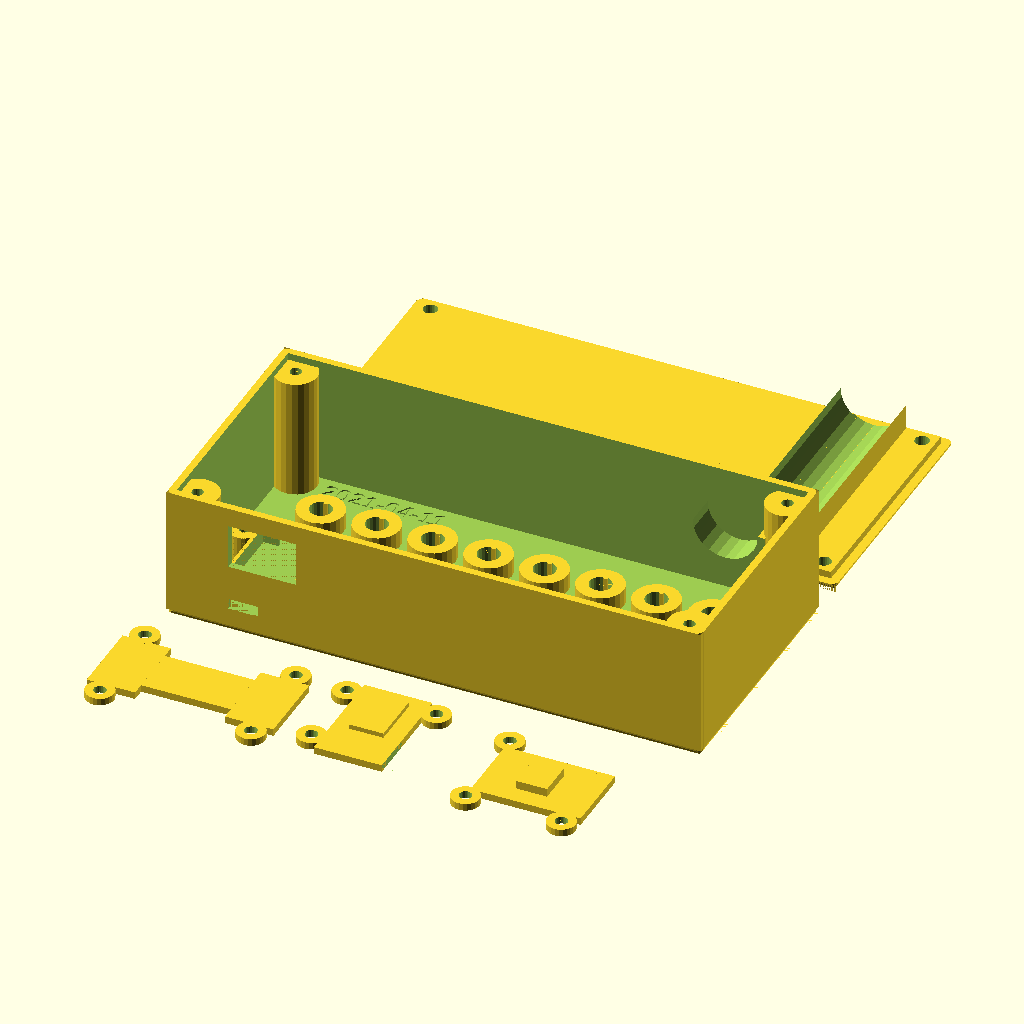
Cell 1 — every parameter at its default value.
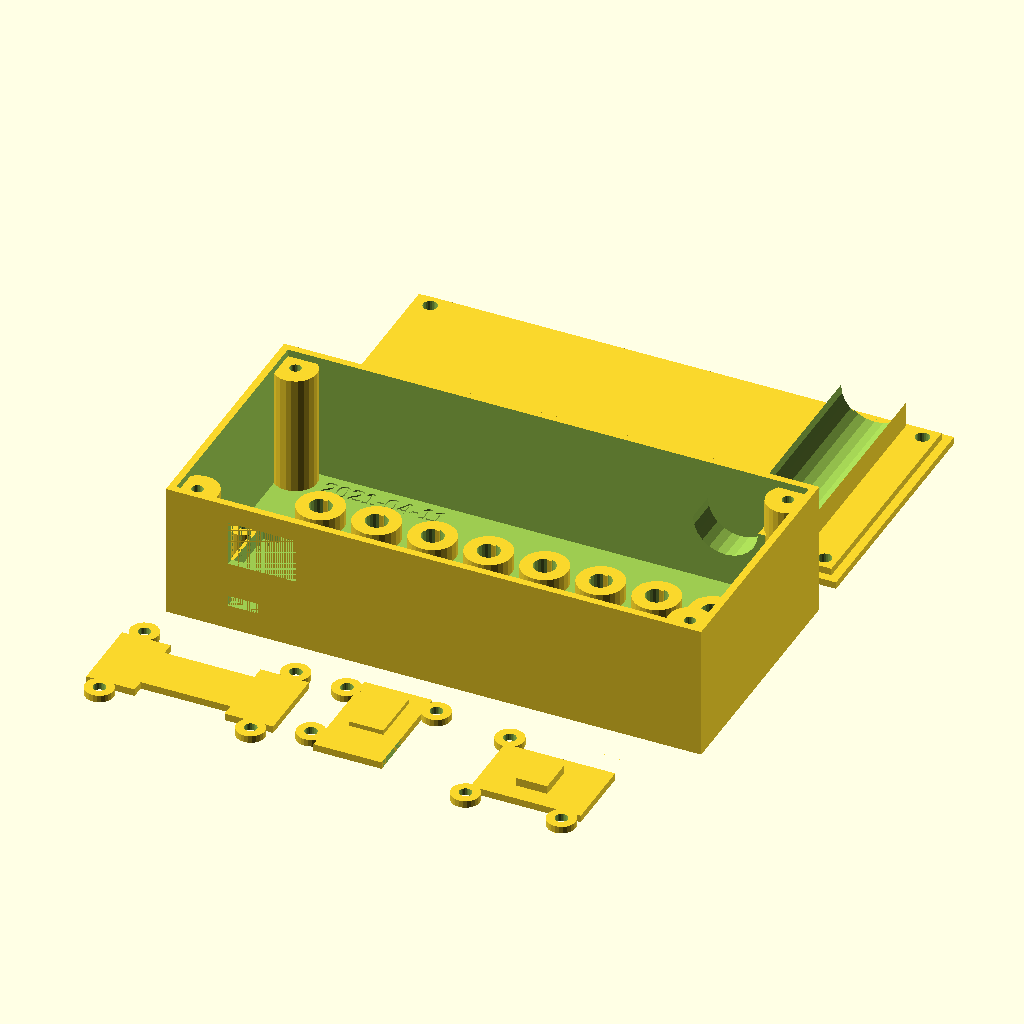
Cell 2 — ROUNDED_EDGES set to false, the other parameters unchanged.
All cells are drawn from the same view direction (rotation 55°, 0°, 25°, orthographic, colour scheme Cornfield), but the view is re-fitted for each cell, so position and scale can differ between cells as well as the parameter.
Source of the model, OpenSCAD/Binary_Display_Toy.scad:
//Counting_Toy.scad by MegaSaturnv 2021-04-02
 
//TODO:
// * Replace signed and unsigned lines with variables and calculations

/////////////////////////////
// Customizable Parameters //
/////////////////////////////
/* [Basic] */
ROUNDED_EDGES      = true;

RENDER_BOX_BASE    = true;
RENDER_BOX_LID     = true;
RENDER_DISPLAY_LID = true;
RENDER_ARDUINO_LID = true;
RENDER_TP4056_LID  = true;

CURRENT_DATE = "2021-04-11";

BOX_X             = 150;
BOX_Y             = 71;
BOX_Z             = 40;
BOX_LID_Z         = 4;
BOX_LID_TOLERANCE = 0.4;
BOX_THICKNESS     = 2;

BOX_SCREW_MOUNT_DIAMETER      = 12;
BOX_SCREW_MOUNT_HOLE_DIAMETER = 3.2;
BOX_SCREW_MOUNT_HOLE_DEPTH    = 26;
BOX_SCREW_MOUNT_POSITION      = 6;

TEXT_SIZE         = 5;
TEXT_DEPTH        = 0.4;
TEXT_FONT         = "Liberation Sans:style=Bold";
TEXT_UPPER_OFFSET = 3;
TEXT_LOWER_OFFSET = 7;

DISPLAY_WIDTH      = 50.4;
DISPLAY_LENGTH     = 19.1;
DISPLAY_THICKNESS  = 8;
DISPLAY_TOP_MARGIN = 10;

SWITCH_HOLE_DIAMETER = 6.2;
SWITCH_HOLE_KEY_SIZE = 1.2;
SWITCH_POST_DIAMETER = 13;
SWITCH_POST_HEIGHT   = 7-BOX_THICKNESS;

UPPER_SWITCH_DISTANCE_BETWEEN = 9.5;
UPPER_SWITCH_QUANTITY         = 8;
UPPER_SWITCH_Y                = 50;
UPPER_SWITCH_TEXT_2           = ["1", "2", "4", "8", "16", "32", "64", "+/-"];

LOWER_SWITCH_Y = 15;
LOWER_SWITCH_X = 43;

LINES_WIDTH = 1;
LINES_DEPTH = 0.4;

18650_HOLDER_HEIGHT         = 30;
18650_TRIANGLE_EXTRA_HEIGHT = 2;
18650_HEIGHT                = 65;
18650_DIAMETER              = 18.3;
18650_SHELF_SIZE            = 8;

CIRCUITBOARDS_SCREW_MOUNT_DIAMETER      = 8; //4.7
CIRCUITBOARDS_SCREW_MOUNT_HOLE_DIAMETER = 2.5;
CIRCUITBOARDS_SCREW_MOUNT_HOLE_DEPTH    = 6;
CIRCUITBOARDS_WALL_THICKNESS            = 1;
CIRCUITBOARDS_LID_THICKNESS             = 2;

ON_OFF_SWITCH_HOLE_WIDTH  = 19.1;
ON_OFF_SWITCH_HOLE_LENGTH = 12.6;
ON_OFF_SWITCH_POS_X       = 17.4;
ON_OFF_SWITCH_POS_Z       = 20;

TP4056_WIDTH           = 17.1;
TP4056_LENGTH          = 28.5;
TP4056_THICKNESS       = 4.6;
TP4056_MOUNT_HEIGHT    = 5;
TP4056_USB_HOLE_HEIGHT = 3.0;
TP4056_USB_HOLE_WIDTH  = 8.5;
TP4056_CHARGING_LEDS_CUTOUT_POS_X  = 14.4;
TP4056_CHARGING_LEDS_CUTOUT_POS_Y  = 5.6;
TP4056_CHARGING_LEDS_CUTOUT_WIDTH  = 2;
TP4056_CHARGING_LEDS_CUTOUT_LENGTH = 6;

ARDUINO_PRO_MINI_WIDTH        = 18.7;
ARDUINO_PRO_MINI_LENGTH       = 33.9;
ARDUINO_PRO_MINI_THICKNESS    = 3.3;
ARDUINO_PRO_MINI_SCREW_HEIGHT = 2.5;

/* [Advanced] */
//Use $fn = 24 if it's a preview. $fn = 96 for the render. Increase 96 to produce a smoother curve.
$fn = $preview ? 24 : 96;


/////////////
// Modules //
/////////////
// https://www.thingiverse.com/thing:58478
// Rounded primitives for openscad
// (c) 2013 Wouter Robers 
module rcube(Size=[20,20,20],b=2)
{hull(){for(x=[-(Size[0]/2-b),(Size[0]/2-b)]){for(y=[-(Size[1]/2-b),(Size[1]/2-b)]){for(z=[-(Size[2]/2-b),(Size[2]/2-b)]){ translate([x,y,z]) sphere(b);}}}}}

module rcubeSlice(Size=[20,20,20],b=2) {
	translate([0, 0, -b])
	difference() {
		rcube([Size[0], Size[1], Size[2]+b*2], b);
	}
	cube([Size[0], Size[1], b]);
	translate([0, 0, Size[2]]) cube([Size[0], Size[1], b]);	
}

module roundedCorner(sideLength=8, thickness=2, cylinderCenter=false) {
	difference() {
		cube([sideLength, sideLength, thickness]);
		if (cylinderCenter) { //Cylinder cutout is in the centre
			translate([0, 0, -0.01]) cylinder(r=sideLength, h=thickness+0.02);
		} else { //Corner of the object is in the centre
			translate([sideLength, sideLength, -0.01]) cylinder(r=sideLength, h=thickness+0.02);
		}
	}
}

module drawAvatar(pxSize=2, thickness=2, center=true) {
    avatar = [
    " X X ",
    "XX XX",
    " XXX ",
    "  X  ",
    "X X X"];
    for (i = [0 : len(avatar)-1], j = [0 : len(avatar[i])-1]) {
        if (avatar[i][j] == "X") {
			if (center)	{
				translate([-(len(avatar)*pxSize)/2, -(len(avatar[0])*pxSize)/2, 0])
				translate([i*pxSize, j*pxSize, 0])
				cube([pxSize, pxSize, thickness]);
			} else {
				translate([i*pxSize, j*pxSize, 0])
				cube([pxSize, pxSize, thickness]);
			}
        }
    }
}

module switchHolePostOld(holeDiameter=6, postDiameter=12, keySize=1, height=2) {
	difference() {
		cylinder(d=postDiameter, h=height);
		difference() {
			translate([0, 0, -0.01]) cylinder(d=holeDiameter, h=height+0.02);
			translate([keySize/-2, holeDiameter/2 - keySize/2, -0.01]) cube([keySize, keySize, height+0.02]);
		}
	}
}
module switchHolePost(holeDiameter=6, postDiameter=12, keySize=1, height=2, justHole=false) {
	if (justHole) {
		difference() {
			cylinder(d=holeDiameter, h=height);
			translate([keySize/-2, holeDiameter/2 - keySize/2, -0.01]) cube([keySize, keySize, height+0.02]);
		}
	} else {
		difference() {
			cylinder(d=postDiameter, h=height);
			translate([0, 0, -0.01]) cylinder(d=holeDiameter, h=height+0.02);
		}
		translate([keySize/-2, holeDiameter/2 - keySize/2, 0]) cube([keySize, keySize, height]);
	}
}

module screwMountingPosts(width=50, length=30, screwHoleHeight=5, screwHoleOuterDiameter=6, screwHoleInnerDiameter=3, screwHoleInnerDepth=3, center=true, justHole=false) {
	if (center) {
		for (i=[-1,1], j=[-1,1]) {
			translate([i*(width/2), j*(length/2), 0]) difference() {
				if (!justHole) cylinder(d=screwHoleOuterDiameter, h=screwHoleHeight);
				translate([0,0,screwHoleHeight-screwHoleInnerDepth]) cylinder(d=screwHoleInnerDiameter, h=screwHoleInnerDepth+0.01);
			}
		}
	} else {
		for (i=[0,2], j=[0,2]) {
			translate([i*(width/2), j*(length/2), 0]) difference() {
				if (!justHole) cylinder(d=screwHoleOuterDiameter, h=screwHoleHeight);
				translate([0,0,screwHoleHeight-screwHoleInnerDepth]) cylinder(d=screwHoleInnerDiameter, h=screwHoleInnerDepth+0.01);
			}
		}
	}
}

module screwMount(height, diameter, holeDepth, holeDiameter, JustHole=false) {
	difference() {
		if (!JustHole) {
			cylinder(h=height, r=diameter/2);
		}
		translate([0, 0, height-holeDepth]) cylinder(h=holeDepth+0.01, r=holeDiameter/2);
	}
}

module triangle(XLength=5, YLength=8, thickness=2) {
    linear_extrude(height=thickness)
    {
        polygon(points=[[0,0],[XLength,0],[0,YLength]], paths=[[0,1,2]]);
    }
}

module holder18650(height=25, center=false, diameter18650=18, height18650=65, triangleExtraHeight=3.5) {
	if (center) {
		translate([-height18650/2, 0, 0])
		difference() {
			union() {
				//Main Block
				translate([-3, -diameter18650, -height]) cube([height18650+6, diameter18650 + 2, height-diameter18650/2]);
				//End caps
				//translate([-3, -diameter18650, -diameter18650]) cube([2, diameter18650, diameter18650]);
				//translate([height18650 + 1, -diameter18650, -diameter18650]) cube([2, diameter18650, diameter18650]);
			}
			translate([-1, -diameter18650/2, -diameter18650/2]) rotate([0, 90, 0]) cylinder(d=diameter18650, h=height18650+2);
			translate([height18650 + 3 + 0.01, -diameter18650-0.01, -height-0.01]) rotate([0, 270, 0]) triangle(height - diameter18650 + triangleExtraHeight + 0.01, diameter18650 + 0.01, height18650 + 6 + 0.02);
			translate([18650_SHELF_SIZE, -diameter18650-0.01, -height-0.01]) cube([height18650 - 2*18650_SHELF_SIZE, diameter18650+2.02, height+0.01]);
		}
	} else {
		translate([3, 0, 0])
		difference() {
			union() {
				//Main Block
				translate([-3, -diameter18650, -height]) cube([height18650+6, diameter18650 + 2, height-diameter18650/2]);
				//End caps
				//translate([-3, -diameter18650, -diameter18650]) cube([2, diameter18650, diameter18650]);
				//translate([height18650 + 1, -diameter18650, -diameter18650]) cube([2, diameter18650, diameter18650]);
			}
			translate([-1, -diameter18650/2, -diameter18650/2]) rotate([0, 90, 0]) cylinder(d=diameter18650, h=height18650+2);
			translate([height18650 + 3 + 0.01, -diameter18650-0.01, -height-0.01]) rotate([0, 270, 0]) triangle(height - diameter18650 + triangleExtraHeight + 0.01, diameter18650 + 0.01, height18650 + 6 + 0.02);
			translate([4, -diameter18650-0.01, -height-0.01]) cube([height18650-8 , diameter18650+2.02, height+0.01]);
		}
	}
}

module holder18650UpperHalf(center=false, diameter18650=18, height18650=65) {
	if (center) {
		translate([-height18650/2, 0, 0])
		difference() {
			translate([0, -diameter18650, -diameter18650/2]) cube([height18650, diameter18650, diameter18650/2]);
			translate([-0.01, -diameter18650/2, -diameter18650/2]) rotate([0, 90, 0]) cylinder(d=diameter18650, h=height18650+0.02);
		}
	} else {
		translate([3, 0, 0])
		difference() {
			translate([0, -diameter18650, -diameter18650/2]) cube([height18650, diameter18650, diameter18650/2]);
			translate([-0.01, -diameter18650/2, -diameter18650/2]) rotate([0, 90, 0]) cylinder(d=diameter18650, h=height18650+0.02);
		}
	}
}

module arduinoMount(lid=false) {
	if(!lid) {
		difference() {
			union() {
				// Arduino pro mini mount
				cube([ARDUINO_PRO_MINI_LENGTH + CIRCUITBOARDS_WALL_THICKNESS, ARDUINO_PRO_MINI_WIDTH + 2*CIRCUITBOARDS_WALL_THICKNESS, ARDUINO_PRO_MINI_THICKNESS]);
				// Arduino pro mini screw mounts
				translate([CIRCUITBOARDS_SCREW_MOUNT_DIAMETER/2, -CIRCUITBOARDS_SCREW_MOUNT_DIAMETER/2 + CIRCUITBOARDS_WALL_THICKNESS, 0]) screwMountingPosts(ARDUINO_PRO_MINI_LENGTH + CIRCUITBOARDS_WALL_THICKNESS - CIRCUITBOARDS_SCREW_MOUNT_DIAMETER, ARDUINO_PRO_MINI_WIDTH + CIRCUITBOARDS_SCREW_MOUNT_DIAMETER, ARDUINO_PRO_MINI_SCREW_HEIGHT + ARDUINO_PRO_MINI_THICKNESS, CIRCUITBOARDS_SCREW_MOUNT_DIAMETER, CIRCUITBOARDS_SCREW_MOUNT_HOLE_DIAMETER, CIRCUITBOARDS_SCREW_MOUNT_HOLE_DEPTH, center=false);
			}
			// Arduino pro mini cutout
			translate([CIRCUITBOARDS_WALL_THICKNESS, CIRCUITBOARDS_WALL_THICKNESS, 0]) cube([ARDUINO_PRO_MINI_LENGTH, ARDUINO_PRO_MINI_WIDTH, ARDUINO_PRO_MINI_THICKNESS+0.01]);
		}
	} else {
		difference() {
			union() {
				// Arduino pro mini lid
				translate([CIRCUITBOARDS_SCREW_MOUNT_DIAMETER/2, 0, 0]) cube([ARDUINO_PRO_MINI_LENGTH + CIRCUITBOARDS_WALL_THICKNESS - CIRCUITBOARDS_SCREW_MOUNT_DIAMETER/2, ARDUINO_PRO_MINI_WIDTH + 2*CIRCUITBOARDS_WALL_THICKNESS, CIRCUITBOARDS_LID_THICKNESS]);
				translate([(ARDUINO_PRO_MINI_LENGTH*1.1 + CIRCUITBOARDS_WALL_THICKNESS)/(24/9), (ARDUINO_PRO_MINI_WIDTH + 2*CIRCUITBOARDS_WALL_THICKNESS)/4, CIRCUITBOARDS_WALL_THICKNESS]) cube([(ARDUINO_PRO_MINI_LENGTH + CIRCUITBOARDS_WALL_THICKNESS)/4, (ARDUINO_PRO_MINI_WIDTH + 2*CIRCUITBOARDS_WALL_THICKNESS)/2, ARDUINO_PRO_MINI_SCREW_HEIGHT + ARDUINO_PRO_MINI_THICKNESS/4]);
				// Arduino pro mini lid screw holes
				translate([CIRCUITBOARDS_SCREW_MOUNT_DIAMETER/2, CIRCUITBOARDS_WALL_THICKNESS -CIRCUITBOARDS_SCREW_MOUNT_DIAMETER/2, 0]) screwMountingPosts(ARDUINO_PRO_MINI_LENGTH + CIRCUITBOARDS_WALL_THICKNESS - CIRCUITBOARDS_SCREW_MOUNT_DIAMETER, ARDUINO_PRO_MINI_WIDTH + CIRCUITBOARDS_SCREW_MOUNT_DIAMETER, CIRCUITBOARDS_LID_THICKNESS, CIRCUITBOARDS_SCREW_MOUNT_DIAMETER, CIRCUITBOARDS_SCREW_MOUNT_HOLE_DIAMETER+1, CIRCUITBOARDS_LID_THICKNESS+0.01, center=false);
			}
			translate([ARDUINO_PRO_MINI_LENGTH + CIRCUITBOARDS_WALL_THICKNESS - BOX_SCREW_MOUNT_DIAMETER, ARDUINO_PRO_MINI_WIDTH + 2*CIRCUITBOARDS_WALL_THICKNESS, -0.01]) cube([BOX_SCREW_MOUNT_DIAMETER, CIRCUITBOARDS_SCREW_MOUNT_DIAMETER, CIRCUITBOARDS_LID_THICKNESS+0.02]);
		}
	}
}

module TP4056Mount(lid=false) {
	if(!lid) {
		difference() {
			union() {
				// TP4056 mount
				cube([TP4056_WIDTH + 2*CIRCUITBOARDS_WALL_THICKNESS, TP4056_LENGTH + 2*CIRCUITBOARDS_WALL_THICKNESS, TP4056_MOUNT_HEIGHT + TP4056_THICKNESS]);
				// TP4056 screw mounts
				translate([CIRCUITBOARDS_WALL_THICKNESS - CIRCUITBOARDS_SCREW_MOUNT_DIAMETER/2, CIRCUITBOARDS_SCREW_MOUNT_DIAMETER/2 + CIRCUITBOARDS_WALL_THICKNESS, 0]) screwMountingPosts(TP4056_WIDTH + CIRCUITBOARDS_SCREW_MOUNT_DIAMETER, TP4056_LENGTH - 3*CIRCUITBOARDS_WALL_THICKNESS - CIRCUITBOARDS_SCREW_MOUNT_DIAMETER/2, TP4056_MOUNT_HEIGHT + TP4056_THICKNESS, CIRCUITBOARDS_SCREW_MOUNT_DIAMETER, CIRCUITBOARDS_SCREW_MOUNT_HOLE_DIAMETER, CIRCUITBOARDS_SCREW_MOUNT_HOLE_DEPTH, center=false);
			}
			// TP4056 cutout
			translate([CIRCUITBOARDS_WALL_THICKNESS, CIRCUITBOARDS_WALL_THICKNESS, TP4056_MOUNT_HEIGHT]) cube([TP4056_WIDTH, TP4056_LENGTH, TP4056_THICKNESS+0.01]);
			// TP4056 cutout for Micro USB
			translate([(CIRCUITBOARDS_WALL_THICKNESS*2 + TP4056_WIDTH)/2 - TP4056_USB_HOLE_WIDTH/2, -0.02, TP4056_MOUNT_HEIGHT]) cube([TP4056_USB_HOLE_WIDTH, CIRCUITBOARDS_WALL_THICKNESS+0.04, TP4056_THICKNESS+0.01]);
			// TP4056 cutout for wires
			translate([(CIRCUITBOARDS_WALL_THICKNESS*2 + TP4056_WIDTH)/2 - TP4056_USB_HOLE_WIDTH/2, TP4056_LENGTH + CIRCUITBOARDS_WALL_THICKNESS - 0.02, TP4056_MOUNT_HEIGHT]) cube([TP4056_USB_HOLE_WIDTH, CIRCUITBOARDS_WALL_THICKNESS+0.04, TP4056_THICKNESS+0.01]);
			// TP4056 cutout for LEDs
			translate([TP4056_CHARGING_LEDS_CUTOUT_POS_X + CIRCUITBOARDS_WALL_THICKNESS, TP4056_CHARGING_LEDS_CUTOUT_POS_Y + CIRCUITBOARDS_WALL_THICKNESS, -0.01]) cube([TP4056_CHARGING_LEDS_CUTOUT_WIDTH, TP4056_CHARGING_LEDS_CUTOUT_LENGTH, TP4056_MOUNT_HEIGHT + 0.02]);
		}
	} else {
		difference() {
			union() {
				// TP4056 lid
				cube([TP4056_WIDTH + 2*CIRCUITBOARDS_WALL_THICKNESS, TP4056_LENGTH + 2*CIRCUITBOARDS_WALL_THICKNESS, CIRCUITBOARDS_LID_THICKNESS]);
				translate([(TP4056_WIDTH + 2*CIRCUITBOARDS_WALL_THICKNESS)/4, (TP4056_LENGTH + 2*CIRCUITBOARDS_WALL_THICKNESS)/2 - CIRCUITBOARDS_SCREW_MOUNT_DIAMETER/2, CIRCUITBOARDS_WALL_THICKNESS]) cube([(TP4056_WIDTH + 2*CIRCUITBOARDS_WALL_THICKNESS)/2, (TP4056_LENGTH + 2*CIRCUITBOARDS_WALL_THICKNESS)/2, TP4056_THICKNESS/2]);
				// TP4056 lid screw holes
				translate([CIRCUITBOARDS_WALL_THICKNESS - CIRCUITBOARDS_SCREW_MOUNT_DIAMETER/2, CIRCUITBOARDS_SCREW_MOUNT_DIAMETER/2 + CIRCUITBOARDS_WALL_THICKNESS, 0]) screwMountingPosts(TP4056_WIDTH + CIRCUITBOARDS_SCREW_MOUNT_DIAMETER, TP4056_LENGTH - 3*CIRCUITBOARDS_WALL_THICKNESS - CIRCUITBOARDS_SCREW_MOUNT_DIAMETER/2, CIRCUITBOARDS_LID_THICKNESS, CIRCUITBOARDS_SCREW_MOUNT_DIAMETER, CIRCUITBOARDS_SCREW_MOUNT_HOLE_DIAMETER+1, CIRCUITBOARDS_LID_THICKNESS+0.01, center=false);
			}
			translate([TP4056_WIDTH + 2*CIRCUITBOARDS_WALL_THICKNESS, 0, -0.01]) cube([CIRCUITBOARDS_SCREW_MOUNT_DIAMETER, BOX_SCREW_MOUNT_DIAMETER, CIRCUITBOARDS_LID_THICKNESS+0.02]);
		}
	}
}

module lowerBox() {
	difference() {
		/*union() {
			translate([BOX_X/2, BOX_Y/2, (BOX_Z-BOX_LID_Z)/2]) rcube([BOX_X,BOX_Y,BOX_Z-BOX_LID_Z],2);
			translate([0, 0, BOX_Z-BOX_LID_Z/2]) rcubeSlice([BOX_X, BOX_Y, BOX_LID_Z/2]);
		}*/
		difference() {
			// Main Cube
			cube([BOX_X, BOX_Y, BOX_Z - BOX_LID_Z/2]);
			// Rounded edges
			if (ROUNDED_EDGES) {
				translate([-0.01, -0.01, -0.01]) rotate([90, 0, 90]) roundedCorner(sideLength=BOX_THICKNESS, thickness=BOX_X, cylinderCenter=false);
				translate([-0.01, -0.01, -0.01]) rotate([90, 270, 180]) roundedCorner(sideLength=BOX_THICKNESS, thickness=BOX_Y, cylinderCenter=false);
				translate([BOX_X+0.01, BOX_Y+0.01, -0.01]) rotate([90, 0, 270]) roundedCorner(sideLength=BOX_THICKNESS, thickness=BOX_X, cylinderCenter=false);
				translate([BOX_X+0.01, BOX_Y+0.01, -0.01]) rotate([90, 270, 0]) roundedCorner(sideLength=BOX_THICKNESS, thickness=BOX_Y, cylinderCenter=false);

				for (i=[0,1], j=[0,1]) {
					translate([i*BOX_X, j*BOX_Y, 0])  if (i + j < 2) {
						rotate([0, 0, i*90 + j*-90]) roundedCorner(sideLength=BOX_THICKNESS, thickness=BOX_Z, cylinderCenter=false);
					} else {
						rotate([0, 0, 180]) roundedCorner(sideLength=BOX_THICKNESS, thickness=BOX_Z, cylinderCenter=false);
					}
				}
			}
		}
		translate([BOX_THICKNESS, BOX_THICKNESS, BOX_THICKNESS]) cube([BOX_X-BOX_THICKNESS*2,BOX_Y-BOX_THICKNESS*2,BOX_Z]);
	}
}

module upperBox() {
	difference() {
		union() {
			// Upper half of lid
			cube([BOX_X, BOX_Y, BOX_LID_Z/2]);
			// Lower half of lid
			translate([BOX_THICKNESS + BOX_LID_TOLERANCE, BOX_THICKNESS + BOX_LID_TOLERANCE, BOX_LID_Z/2]) cube([BOX_X - BOX_THICKNESS*2 - BOX_LID_TOLERANCE*2, BOX_Y - BOX_THICKNESS*2 - BOX_LID_TOLERANCE*2, BOX_LID_Z/2]);
			// Upper half of 18650 holder
			//translate([BOX_X - BOX_SCREW_MOUNT_DIAMETER, BOX_Y/2, BOX_LID_Z]) rotate([180, 0, 90]) holder18650UpperHalf(true, 18650_DIAMETER, 18650_HEIGHT);
			// TEMP
			translate([BOX_X - BOX_SCREW_MOUNT_DIAMETER, BOX_Y/2, BOX_LID_Z/2]) rotate([180, 0, 90]) holder18650UpperHalf(true, 18650_DIAMETER, 18650_HEIGHT);
		}
		// TEMP
		translate([BOX_X - BOX_SCREW_MOUNT_DIAMETER - 18650_DIAMETER/2, 18650_HEIGHT + 3 + 4, 18650_DIAMETER/2 + BOX_LID_Z/2]) rotate([180, 90, 90]) cylinder(d=18650_DIAMETER, h=18650_HEIGHT+8);

		// Rounded edges
		if (ROUNDED_EDGES) {
			translate([-0.01, -0.01, -0.01]) rotate([90, 0, 90]) roundedCorner(sideLength=BOX_THICKNESS, thickness=BOX_X, cylinderCenter=false);
			translate([-0.01, -0.01, -0.01]) rotate([90, 270, 180]) roundedCorner(sideLength=BOX_THICKNESS, thickness=BOX_Y, cylinderCenter=false);
			translate([BOX_X+0.01, BOX_Y+0.01, -0.01]) rotate([90, 0, 270]) roundedCorner(sideLength=BOX_THICKNESS, thickness=BOX_X, cylinderCenter=false);
			translate([BOX_X+0.01, BOX_Y+0.01, -0.01]) rotate([90, 270, 0]) roundedCorner(sideLength=BOX_THICKNESS, thickness=BOX_Y, cylinderCenter=false);

			for (i=[0,1], j=[0,1]) {
				translate([i*BOX_X, j*BOX_Y, 0])  if (i + j < 2) {
					rotate([0, 0, i*90 + j*-90]) roundedCorner(sideLength=BOX_THICKNESS, thickness=BOX_THICKNESS+0.01, cylinderCenter=false);
				} else {
					rotate([0, 0, 180]) roundedCorner(sideLength=BOX_THICKNESS, thickness=BOX_THICKNESS+0.01, cylinderCenter=false);
				}
			}
		}
	}
}

////////////////
// Main Model //
////////////////
if (RENDER_BOX_BASE) difference() {
	union() {
		lowerBox();

		// Box screw mounts
		translate([BOX_SCREW_MOUNT_POSITION, BOX_SCREW_MOUNT_POSITION, BOX_THICKNESS]) screwMountingPosts(BOX_X - 2*BOX_SCREW_MOUNT_POSITION, BOX_Y - 2*BOX_SCREW_MOUNT_POSITION, BOX_Z - BOX_LID_Z - BOX_THICKNESS, BOX_SCREW_MOUNT_DIAMETER, BOX_SCREW_MOUNT_HOLE_DIAMETER, BOX_SCREW_MOUNT_HOLE_DEPTH, false);

		// Upper switch holes x8 screw mounts / posts
		for (i = [0:UPPER_SWITCH_QUANTITY-1])
			translate([BOX_X/2 - 3.5*(UPPER_SWITCH_DISTANCE_BETWEEN+SWITCH_HOLE_DIAMETER) + i*(UPPER_SWITCH_DISTANCE_BETWEEN+SWITCH_HOLE_DIAMETER), UPPER_SWITCH_Y, BOX_THICKNESS]) switchHolePost(SWITCH_HOLE_DIAMETER, SWITCH_POST_DIAMETER, SWITCH_HOLE_KEY_SIZE, SWITCH_POST_HEIGHT, false);

		// 7 segment display screw mounts / posts
		translate([BOX_X/2 - DISPLAY_WIDTH/2 + CIRCUITBOARDS_SCREW_MOUNT_DIAMETER/2, DISPLAY_TOP_MARGIN - CIRCUITBOARDS_SCREW_MOUNT_DIAMETER/2, BOX_THICKNESS]) screwMountingPosts(DISPLAY_WIDTH - CIRCUITBOARDS_SCREW_MOUNT_DIAMETER, DISPLAY_LENGTH + CIRCUITBOARDS_SCREW_MOUNT_DIAMETER, DISPLAY_THICKNESS - BOX_THICKNESS/2, CIRCUITBOARDS_SCREW_MOUNT_DIAMETER, CIRCUITBOARDS_SCREW_MOUNT_HOLE_DIAMETER, CIRCUITBOARDS_SCREW_MOUNT_HOLE_DEPTH, center=false);

		// Lower switch holes
	translate([BOX_X - LOWER_SWITCH_X, LOWER_SWITCH_Y, BOX_THICKNESS]) switchHolePost(SWITCH_HOLE_DIAMETER, SWITCH_POST_DIAMETER, SWITCH_HOLE_KEY_SIZE, SWITCH_POST_HEIGHT, false);
	translate([LOWER_SWITCH_X, LOWER_SWITCH_Y, BOX_THICKNESS]) switchHolePost(SWITCH_HOLE_DIAMETER, SWITCH_POST_DIAMETER, SWITCH_HOLE_KEY_SIZE, SWITCH_POST_HEIGHT, false);

		// 18650 holder
		translate([BOX_X - BOX_SCREW_MOUNT_DIAMETER, BOX_Y/2, BOX_Z - BOX_LID_Z]) rotate([0, 0, 270]) holder18650(18650_HOLDER_HEIGHT, true, 18650_DIAMETER, 18650_HEIGHT, 18650_TRIANGLE_EXTRA_HEIGHT);

		// TP4056 mount
		translate([BOX_SCREW_MOUNT_DIAMETER, BOX_THICKNESS - CIRCUITBOARDS_WALL_THICKNESS, BOX_THICKNESS]) TP4056Mount();

		// Arduino pro mini mount
		translate([BOX_X - BOX_THICKNESS - ARDUINO_PRO_MINI_LENGTH - CIRCUITBOARDS_WALL_THICKNESS, BOX_SCREW_MOUNT_DIAMETER, BOX_THICKNESS]) arduinoMount();
	}

	// 7 segment display
	translate([BOX_X/2 - DISPLAY_WIDTH/2, DISPLAY_TOP_MARGIN, BOX_THICKNESS/2]) cube([DISPLAY_WIDTH, DISPLAY_LENGTH, BOX_THICKNESS/2 + 0.01]);
	translate([BOX_X/2 - DISPLAY_WIDTH/2, DISPLAY_TOP_MARGIN + BOX_THICKNESS/2, -0.01]) cube([DISPLAY_WIDTH, DISPLAY_LENGTH - BOX_THICKNESS, BOX_THICKNESS/2 + 0.02]);

	// Lower switch holes
	translate([BOX_X - LOWER_SWITCH_X, LOWER_SWITCH_Y, -0.01]) switchHolePost(SWITCH_HOLE_DIAMETER, SWITCH_POST_DIAMETER, SWITCH_HOLE_KEY_SIZE, BOX_THICKNESS+0.02, true);
	translate([LOWER_SWITCH_X, LOWER_SWITCH_Y, -0.01]) switchHolePost(SWITCH_HOLE_DIAMETER, SWITCH_POST_DIAMETER, SWITCH_HOLE_KEY_SIZE, BOX_THICKNESS+0.02, true);
	// Lower switches text 1
	translate([BOX_X - LOWER_SWITCH_X+9.8, LOWER_SWITCH_Y + SWITCH_HOLE_DIAMETER/2 + TEXT_UPPER_OFFSET, -0.01]) linear_extrude(TEXT_DEPTH) mirror([1, 0, 0]) text("Unsigned", size=TEXT_SIZE, font=TEXT_FONT, halign="center");
	translate([LOWER_SWITCH_X-2, LOWER_SWITCH_Y + SWITCH_HOLE_DIAMETER/2 + TEXT_UPPER_OFFSET, -0.01]) linear_extrude(TEXT_DEPTH) mirror([1, 0, 0]) text("Dec", size=TEXT_SIZE, font=TEXT_FONT, halign="center");
	// Lower switches text 2
	translate([BOX_X - LOWER_SWITCH_X+6, LOWER_SWITCH_Y - SWITCH_HOLE_DIAMETER/2 - TEXT_LOWER_OFFSET, -0.01]) linear_extrude(TEXT_DEPTH) mirror([1, 0, 0]) text("Signed", size=TEXT_SIZE, font=TEXT_FONT, halign="center");
	translate([LOWER_SWITCH_X-2, LOWER_SWITCH_Y - SWITCH_HOLE_DIAMETER/2 - TEXT_LOWER_OFFSET, -0.01]) linear_extrude(TEXT_DEPTH) mirror([1, 0, 0]) text("Hex", size=TEXT_SIZE, font=TEXT_FONT, halign="center");

	// Upper switch holes x8
	for (i = [0:UPPER_SWITCH_QUANTITY-1])
		translate([BOX_X/2 - 3.5*(UPPER_SWITCH_DISTANCE_BETWEEN+SWITCH_HOLE_DIAMETER) + i*(UPPER_SWITCH_DISTANCE_BETWEEN+SWITCH_HOLE_DIAMETER), UPPER_SWITCH_Y, -0.01]) switchHolePost(SWITCH_HOLE_DIAMETER, SWITCH_POST_DIAMETER, SWITCH_HOLE_KEY_SIZE, BOX_THICKNESS+0.02, true);
	// Upper switch text 1
	for (i = [0:UPPER_SWITCH_QUANTITY-1])
		translate([BOX_X/2 - 3.5*(UPPER_SWITCH_DISTANCE_BETWEEN+SWITCH_HOLE_DIAMETER) + i*(UPPER_SWITCH_DISTANCE_BETWEEN+SWITCH_HOLE_DIAMETER), UPPER_SWITCH_Y + SWITCH_HOLE_DIAMETER/2 + TEXT_UPPER_OFFSET, -0.01]) linear_extrude(TEXT_DEPTH) mirror([1, 0, 0]) text(str(pow(2, i)), size=TEXT_SIZE, font=TEXT_FONT, halign="center");
	// Upper switch text 2
	for (i = [0:UPPER_SWITCH_QUANTITY-1])
		translate([BOX_X/2 - 3.5*(UPPER_SWITCH_DISTANCE_BETWEEN+SWITCH_HOLE_DIAMETER) + i*(UPPER_SWITCH_DISTANCE_BETWEEN+SWITCH_HOLE_DIAMETER), UPPER_SWITCH_Y - SWITCH_HOLE_DIAMETER/2 - TEXT_LOWER_OFFSET, -0.01]) linear_extrude(TEXT_DEPTH) mirror([1, 0, 0]) text(UPPER_SWITCH_TEXT_2[i], size=TEXT_SIZE, font=TEXT_FONT, halign="center");

	//Lines - Unsigned
	translate([133, 23, -0.01]) cube([8, LINES_WIDTH, LINES_DEPTH]);
	translate([140, 23, -0.01]) cube([LINES_WIDTH, 36, LINES_DEPTH]);
	translate([136, 58, -0.01]) cube([5, LINES_WIDTH, LINES_DEPTH]);
	//Lines - Signed
	translate([125, 7,  -0.01]) cube([21, LINES_WIDTH, LINES_DEPTH]);
	translate([145, 7,  -0.01]) cube([LINES_WIDTH, 36, LINES_DEPTH]);
	translate([135, 42, -0.01]) cube([11, LINES_WIDTH, LINES_DEPTH]);

	//Avatar
	translate([15, 15, -0.01]) rotate([0, 0, 270]) drawAvatar(3, 0.4);

	// TP4056 Micro USB hole cutout
	translate([BOX_SCREW_MOUNT_DIAMETER + CIRCUITBOARDS_WALL_THICKNESS + TP4056_WIDTH/2 - TP4056_USB_HOLE_WIDTH/2, -0.01, BOX_THICKNESS + TP4056_MOUNT_HEIGHT]) cube([TP4056_USB_HOLE_WIDTH, BOX_THICKNESS+0.02, TP4056_USB_HOLE_HEIGHT]);

	// TP4056 LEDs hole cutout
	translate([BOX_SCREW_MOUNT_DIAMETER + TP4056_CHARGING_LEDS_CUTOUT_POS_X + CIRCUITBOARDS_WALL_THICKNESS, BOX_THICKNESS + TP4056_CHARGING_LEDS_CUTOUT_POS_Y, -0.01]) cube([TP4056_CHARGING_LEDS_CUTOUT_WIDTH, TP4056_CHARGING_LEDS_CUTOUT_LENGTH, BOX_THICKNESS+0.02]);

	// On/Off Switch
	translate([ON_OFF_SWITCH_POS_X, -0.01, ON_OFF_SWITCH_POS_Z]) cube([ON_OFF_SWITCH_HOLE_WIDTH, BOX_THICKNESS+0.02, ON_OFF_SWITCH_HOLE_LENGTH]);

	//Current Date
	translate([BOX_SCREW_MOUNT_DIAMETER + 2, BOX_Y - BOX_THICKNESS - TEXT_SIZE - 2, BOX_THICKNESS - TEXT_DEPTH]) linear_extrude(TEXT_DEPTH+0.01) text(CURRENT_DATE, size=TEXT_SIZE, font=TEXT_FONT);
}

if (RENDER_BOX_LID) translate([0, BOX_Y+10, 0]) difference() {
	upperBox();

	translate([BOX_SCREW_MOUNT_POSITION, BOX_SCREW_MOUNT_POSITION, 0]) screwMount(2*BOX_LID_Z, BOX_SCREW_MOUNT_DIAMETER, 2*BOX_LID_Z, BOX_SCREW_MOUNT_HOLE_DIAMETER+0.8, true);
	translate([BOX_X - BOX_SCREW_MOUNT_POSITION, BOX_SCREW_MOUNT_POSITION, 0]) screwMount(2*BOX_LID_Z, BOX_SCREW_MOUNT_DIAMETER, 2*BOX_LID_Z, BOX_SCREW_MOUNT_HOLE_DIAMETER+0.8, true);
	translate([BOX_SCREW_MOUNT_POSITION, BOX_Y - BOX_SCREW_MOUNT_POSITION, 0]) screwMount(2*BOX_LID_Z, BOX_SCREW_MOUNT_DIAMETER, 2*BOX_LID_Z, BOX_SCREW_MOUNT_HOLE_DIAMETER+0.8, true);
	translate([BOX_X - BOX_SCREW_MOUNT_POSITION, BOX_Y - BOX_SCREW_MOUNT_POSITION, 0]) screwMount(2*BOX_LID_Z, BOX_SCREW_MOUNT_DIAMETER, 2*BOX_LID_Z, BOX_SCREW_MOUNT_HOLE_DIAMETER+0.8, true);

	CUSTOM_TEXT = ["1 - 16-bit", "2 - 7-segment", "4 - Custom Text", "8 - Counter", "16 - Delay", "32 - Battery Voltage", "64 - Battery %", "128 - Temperature"];
	for (i = [0:len(CUSTOM_TEXT)]) {
		translate([10*i + 42, 67, -0.01]) rotate([0, 0, 90]) linear_extrude(TEXT_DEPTH) mirror([1, 0, 0]) text(CUSTOM_TEXT[i], size=TEXT_SIZE, font=TEXT_FONT, halign="left");
	}
}

if (RENDER_DISPLAY_LID) translate([0, -40, 0])  {
	// Display lid screw holes
	screwMountingPosts(DISPLAY_WIDTH - CIRCUITBOARDS_SCREW_MOUNT_DIAMETER, DISPLAY_LENGTH + CIRCUITBOARDS_SCREW_MOUNT_DIAMETER, CIRCUITBOARDS_LID_THICKNESS, CIRCUITBOARDS_SCREW_MOUNT_DIAMETER, CIRCUITBOARDS_SCREW_MOUNT_HOLE_DIAMETER+1, CIRCUITBOARDS_LID_THICKNESS+0.01, center=false);
	// Display lid #1
	translate([-CIRCUITBOARDS_SCREW_MOUNT_DIAMETER/2 - 1, CIRCUITBOARDS_SCREW_MOUNT_DIAMETER/2 - CIRCUITBOARDS_SCREW_MOUNT_HOLE_DIAMETER/2, 0]) cube([DISPLAY_WIDTH/4 + 1, DISPLAY_LENGTH + CIRCUITBOARDS_SCREW_MOUNT_HOLE_DIAMETER, CIRCUITBOARDS_LID_THICKNESS]);
	// Display lid #2
	translate([DISPLAY_WIDTH*0.75 - CIRCUITBOARDS_SCREW_MOUNT_DIAMETER/2, CIRCUITBOARDS_SCREW_MOUNT_DIAMETER/2 - CIRCUITBOARDS_SCREW_MOUNT_HOLE_DIAMETER/2, 0]) cube([DISPLAY_WIDTH/4 + 1, DISPLAY_LENGTH + CIRCUITBOARDS_SCREW_MOUNT_HOLE_DIAMETER, CIRCUITBOARDS_LID_THICKNESS]);
	// Display lid connecting bar
	translate([-CIRCUITBOARDS_SCREW_MOUNT_DIAMETER/2 + DISPLAY_WIDTH/4, CIRCUITBOARDS_SCREW_MOUNT_DIAMETER/2 - CIRCUITBOARDS_SCREW_MOUNT_HOLE_DIAMETER/2 + 0.25*0.75*DISPLAY_LENGTH, 0]) cube([DISPLAY_WIDTH/2, 0.75*DISPLAY_LENGTH, CIRCUITBOARDS_LID_THICKNESS]);
	
}

if (RENDER_TP4056_LID) translate([60, -40, 0]) {
	TP4056Mount(true);
}

if (RENDER_ARDUINO_LID) translate([100, -40, 0]) {
	arduinoMount(true);
}
Parameter table extracted from the source (name, type, default, range or options):
ROUNDED_EDGES: bool, default true
RENDER_BOX_BASE: bool, default true
RENDER_BOX_LID: bool, default true
RENDER_DISPLAY_LID: bool, default true
RENDER_ARDUINO_LID: bool, default true
RENDER_TP4056_LID: bool, default true
CURRENT_DATE: string, default "2021-04-11"
BOX_X: number, default 150
BOX_Y: number, default 71
BOX_Z: number, default 40
BOX_LID_Z: number, default 4
BOX_LID_TOLERANCE: number, default 0.4
BOX_THICKNESS: number, default 2
BOX_SCREW_MOUNT_DIAMETER: number, default 12
BOX_SCREW_MOUNT_HOLE_DIAMETER: number, default 3.2
BOX_SCREW_MOUNT_HOLE_DEPTH: number, default 26
BOX_SCREW_MOUNT_POSITION: number, default 6
TEXT_SIZE: number, default 5
TEXT_DEPTH: number, default 0.4
TEXT_FONT: string, default "Liberation Sans:style=Bold"
TEXT_UPPER_OFFSET: number, default 3
TEXT_LOWER_OFFSET: number, default 7
DISPLAY_WIDTH: number, default 50.4
DISPLAY_LENGTH: number, default 19.1
DISPLAY_THICKNESS: number, default 8
DISPLAY_TOP_MARGIN: number, default 10
SWITCH_HOLE_DIAMETER: number, default 6.2
SWITCH_HOLE_KEY_SIZE: number, default 1.2
SWITCH_POST_DIAMETER: number, default 13
UPPER_SWITCH_DISTANCE_BETWEEN: number, default 9.5
UPPER_SWITCH_QUANTITY: number, default 8
UPPER_SWITCH_Y: number, default 50
LOWER_SWITCH_Y: number, default 15
LOWER_SWITCH_X: number, default 43
LINES_WIDTH: number, default 1
LINES_DEPTH: number, default 0.4
CIRCUITBOARDS_SCREW_MOUNT_DIAMETER: number, default 8
CIRCUITBOARDS_SCREW_MOUNT_HOLE_DIAMETER: number, default 2.5
CIRCUITBOARDS_SCREW_MOUNT_HOLE_DEPTH: number, default 6
CIRCUITBOARDS_WALL_THICKNESS: number, default 1
CIRCUITBOARDS_LID_THICKNESS: number, default 2
ON_OFF_SWITCH_HOLE_WIDTH: number, default 19.1
ON_OFF_SWITCH_HOLE_LENGTH: number, default 12.6
ON_OFF_SWITCH_POS_X: number, default 17.4
ON_OFF_SWITCH_POS_Z: number, default 20
TP4056_WIDTH: number, default 17.1
TP4056_LENGTH: number, default 28.5
TP4056_THICKNESS: number, default 4.6
TP4056_MOUNT_HEIGHT: number, default 5
TP4056_USB_HOLE_HEIGHT: number, default 3
TP4056_USB_HOLE_WIDTH: number, default 8.5
TP4056_CHARGING_LEDS_CUTOUT_POS_X: number, default 14.4
TP4056_CHARGING_LEDS_CUTOUT_POS_Y: number, default 5.6
TP4056_CHARGING_LEDS_CUTOUT_WIDTH: number, default 2
TP4056_CHARGING_LEDS_CUTOUT_LENGTH: number, default 6
ARDUINO_PRO_MINI_WIDTH: number, default 18.7
ARDUINO_PRO_MINI_LENGTH: number, default 33.9
ARDUINO_PRO_MINI_THICKNESS: number, default 3.3
ARDUINO_PRO_MINI_SCREW_HEIGHT: number, default 2.5
